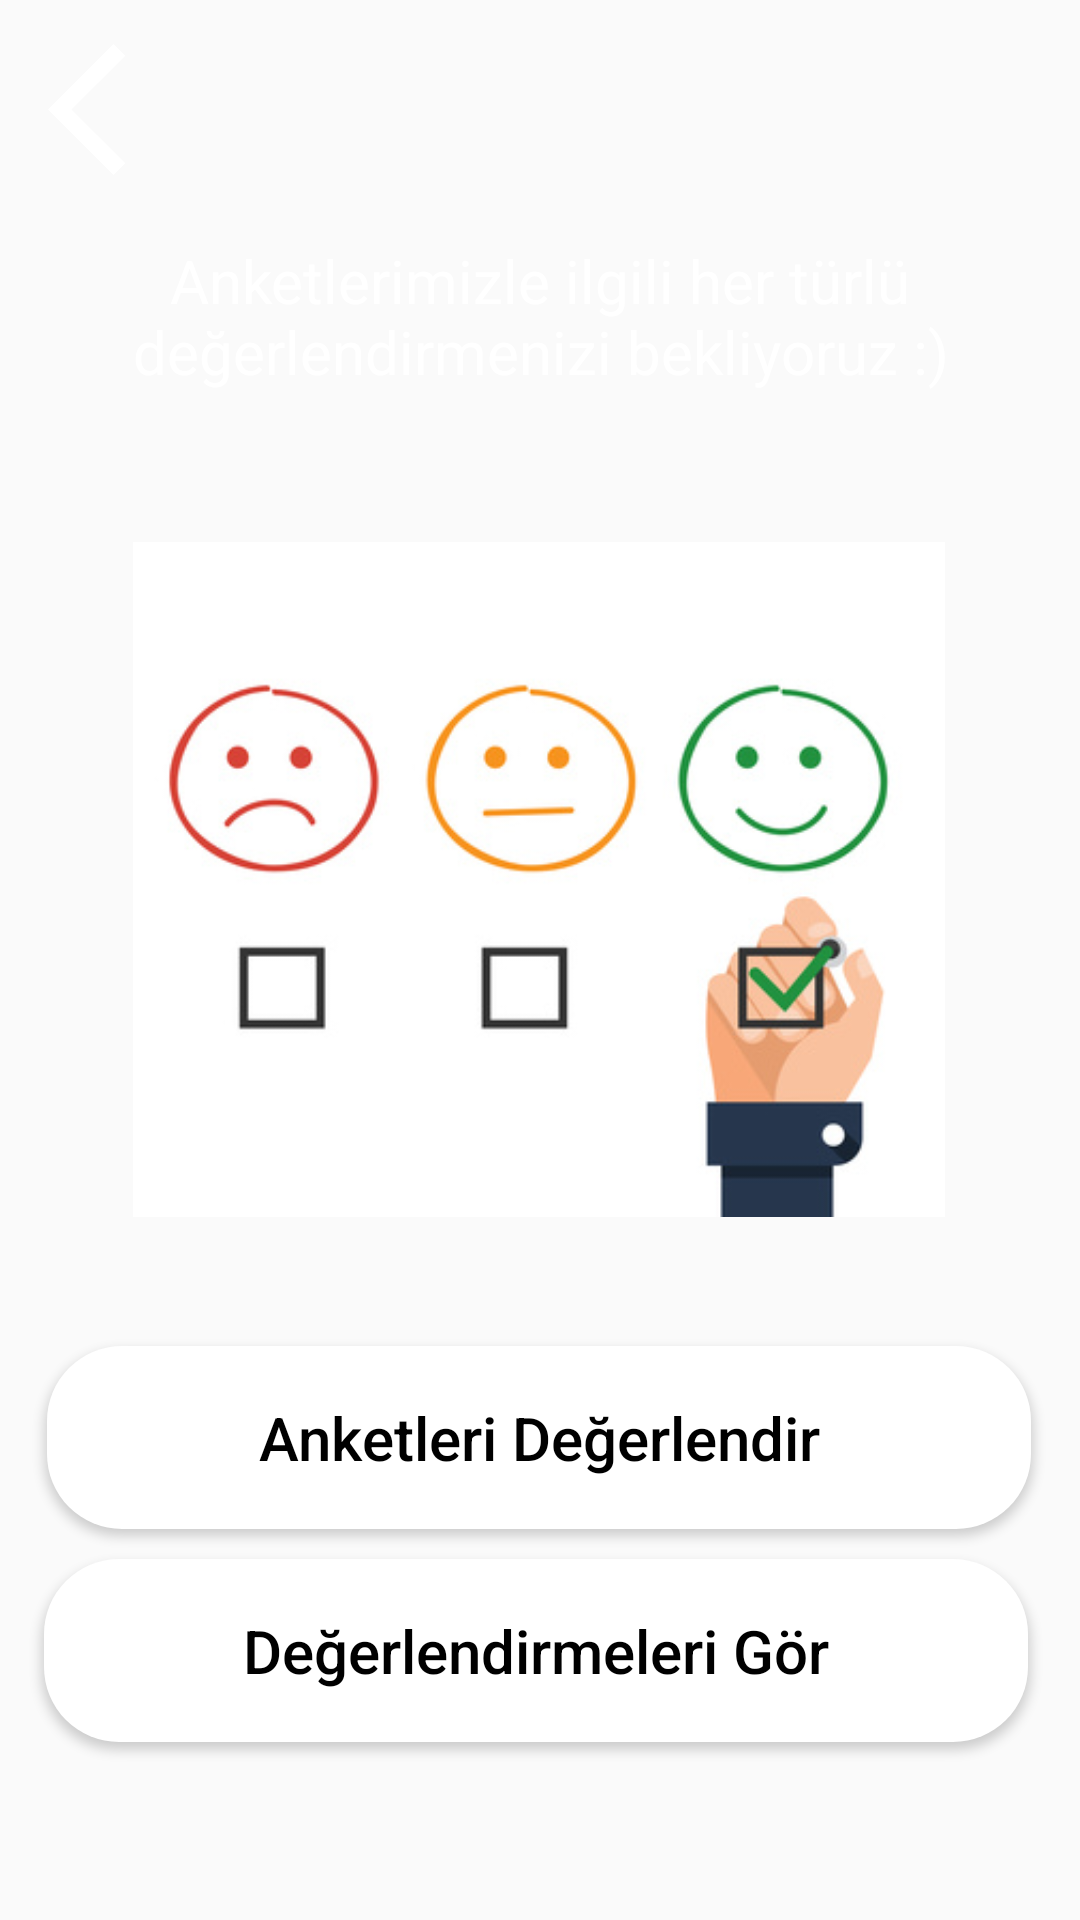

Android layout source for this screen:
<!-- AndroidManifest.xml: application theme Theme.DuyguAnaliziPrototip -->
<!-- res/layout/activity_evaluate_screen.xml -->
<?xml version="1.0" encoding="utf-8"?>
<androidx.constraintlayout.widget.ConstraintLayout xmlns:android="http://schemas.android.com/apk/res/android"
    xmlns:app="http://schemas.android.com/apk/res-auto"
    xmlns:tools="http://schemas.android.com/tools"
    android:layout_width="match_parent"
    android:layout_height="match_parent"
    android:background="@drawable/gradient_list"
    tools:context=".Views.EvaluateScreen">

    <Button
        android:id="@+id/seeEvaluateButton"
        android:layout_width="328dp"
        android:layout_height="61dp"
        android:layout_marginTop="10dp"
        android:background="@drawable/background_btn"
        android:onClick="seeEvaluate"
        android:text="Değerlendirmeleri Gör"
        android:textAllCaps="false"
        android:textColor="@color/black"
        android:textSize="20sp"
        app:layout_constraintEnd_toEndOf="parent"
        app:layout_constraintHorizontal_bias="0.461"
        app:layout_constraintStart_toStartOf="parent"
        app:layout_constraintTop_toBottomOf="@+id/makeEvaluateButton" />

    <Button
        android:id="@+id/makeEvaluateButton"
        android:layout_width="328dp"
        android:layout_height="61dp"
        android:layout_marginTop="43dp"
        android:layout_marginBottom="8dp"
        android:background="@drawable/background_btn"
        android:onClick="makeEvaluate"
        android:text="Anketleri Değerlendir"
        android:textAllCaps="false"
        android:textColor="@color/black"
        android:textSize="20sp"
        app:layout_constraintBottom_toTopOf="@+id/seeEvaluateButton"
        app:layout_constraintEnd_toEndOf="parent"
        app:layout_constraintHorizontal_bias="0.492"
        app:layout_constraintStart_toStartOf="parent"
        app:layout_constraintTop_toBottomOf="@+id/imageView4" />

    <ImageView
        android:id="@+id/imageView3"
        android:layout_width="65dp"
        android:layout_height="53dp"
        android:layout_marginStart="10dp"
        android:layout_marginTop="10dp"
        app:layout_constraintStart_toStartOf="parent"
        app:layout_constraintTop_toTopOf="parent"
        app:srcCompat="@drawable/ic_baseline_arrow_back_ios_24" />

    <TextView
        android:id="@+id/textView7"
        android:layout_width="wrap_content"
        android:layout_height="wrap_content"
        android:layout_marginTop="80dp"
        android:text="Anketlerimizle ilgili her türlü değerlendirmenizi bekliyoruz :)"
        android:textAlignment="center"
        android:textColor="@color/white"
        android:textSize="20sp"
        app:layout_constraintEnd_toEndOf="parent"
        app:layout_constraintStart_toStartOf="parent"
        app:layout_constraintTop_toTopOf="parent" />

    <ImageView
        android:id="@+id/imageView4"
        android:layout_width="324dp"
        android:layout_height="225dp"
        android:layout_marginTop="50dp"
        app:layout_constraintEnd_toEndOf="parent"
        app:layout_constraintHorizontal_bias="0.492"
        app:layout_constraintStart_toStartOf="parent"
        app:layout_constraintTop_toBottomOf="@+id/textView7"
        app:srcCompat="@drawable/evaluate" />


</androidx.constraintlayout.widget.ConstraintLayout>
<!-- resources referenced by this layout -->
<resources>
  <!-- drawable background_btn (drawable) -->
  <?xml version="1.0" encoding="utf-8"?>
  <selector xmlns:android="http://schemas.android.com/apk/res/android">
  
      <item>
          <shape>
              <solid android:color="@color/white" />
              <corners android:radius="25sp" />
          </shape>
      </item>
  </selector>
  <!-- drawable evaluate: jpg bitmap (drawable, 28840 bytes) -->
  <!-- drawable gradient_list (drawable) -->
  <?xml version="1.0" encoding="utf-8"?>
  <animation-list xmlns:android="http://schemas.android.com/apk/res/android">
      <item
          android:drawable="@drawable/background_first_page1"
          android:duration="3000" />
      <item
          android:drawable="@drawable/background_first_page2"
          android:duration="3000" />
      <item
          android:drawable="@drawable/background_first_page3"
          android:duration="3000" />
  </animation-list>
  <!-- drawable ic_baseline_arrow_back_ios_24 (drawable) -->
  <vector android:height="24dp" android:tint="#FFFFFF"
      android:viewportHeight="24" android:viewportWidth="24"
      android:width="24dp" xmlns:android="http://schemas.android.com/apk/res/android">
      <path android:fillColor="@android:color/black" android:pathData="M11.67,3.87L9.9,2.1 0,12l9.9,9.9 1.77,-1.77L3.54,12z"/>
  </vector>
  <style name="Theme.DuyguAnaliziPrototip" parent="Theme.AppCompat.DayNight.DarkActionBar">
          
          <item name="colorPrimary">@color/purple_500</item>
          <item name="colorPrimaryVariant">@color/purple_700</item>
          <item name="colorOnPrimary">@color/white</item>
          
          <item name="colorSecondary">@color/teal_200</item>
          <item name="colorSecondaryVariant">@color/teal_700</item>
          <item name="colorOnSecondary">@color/black</item>
          
          <item name="android:statusBarColor" tools:targetApi="l">?attr/colorPrimaryVariant</item>
          
      </style>
  <!-- drawable background_first_page3 (drawable) -->
  <?xml version="1.0" encoding="utf-8"?>
  <selector xmlns:android="http://schemas.android.com/apk/res/android">
      <item>
          <shape>
              <gradient
                  android:angle="225"
                  android:startColor="#e63946"
                  android:endColor="#FF8503"
                  />
          </shape>
      </item>
  </selector>
  <!-- not gathered from this repository: default colours our renderer supplied (Android Studio template values) -->
  <color name="purple_500">#FF6200EE</color>
  <color name="purple_700">#FF3700B3</color>
  <color name="teal_200">#FF03DAC5</color>
  <color name="teal_700">#FF018786</color>
  <color name="black">#FF000000</color>
  <color name="white">#FFFFFFFF</color>
</resources>
